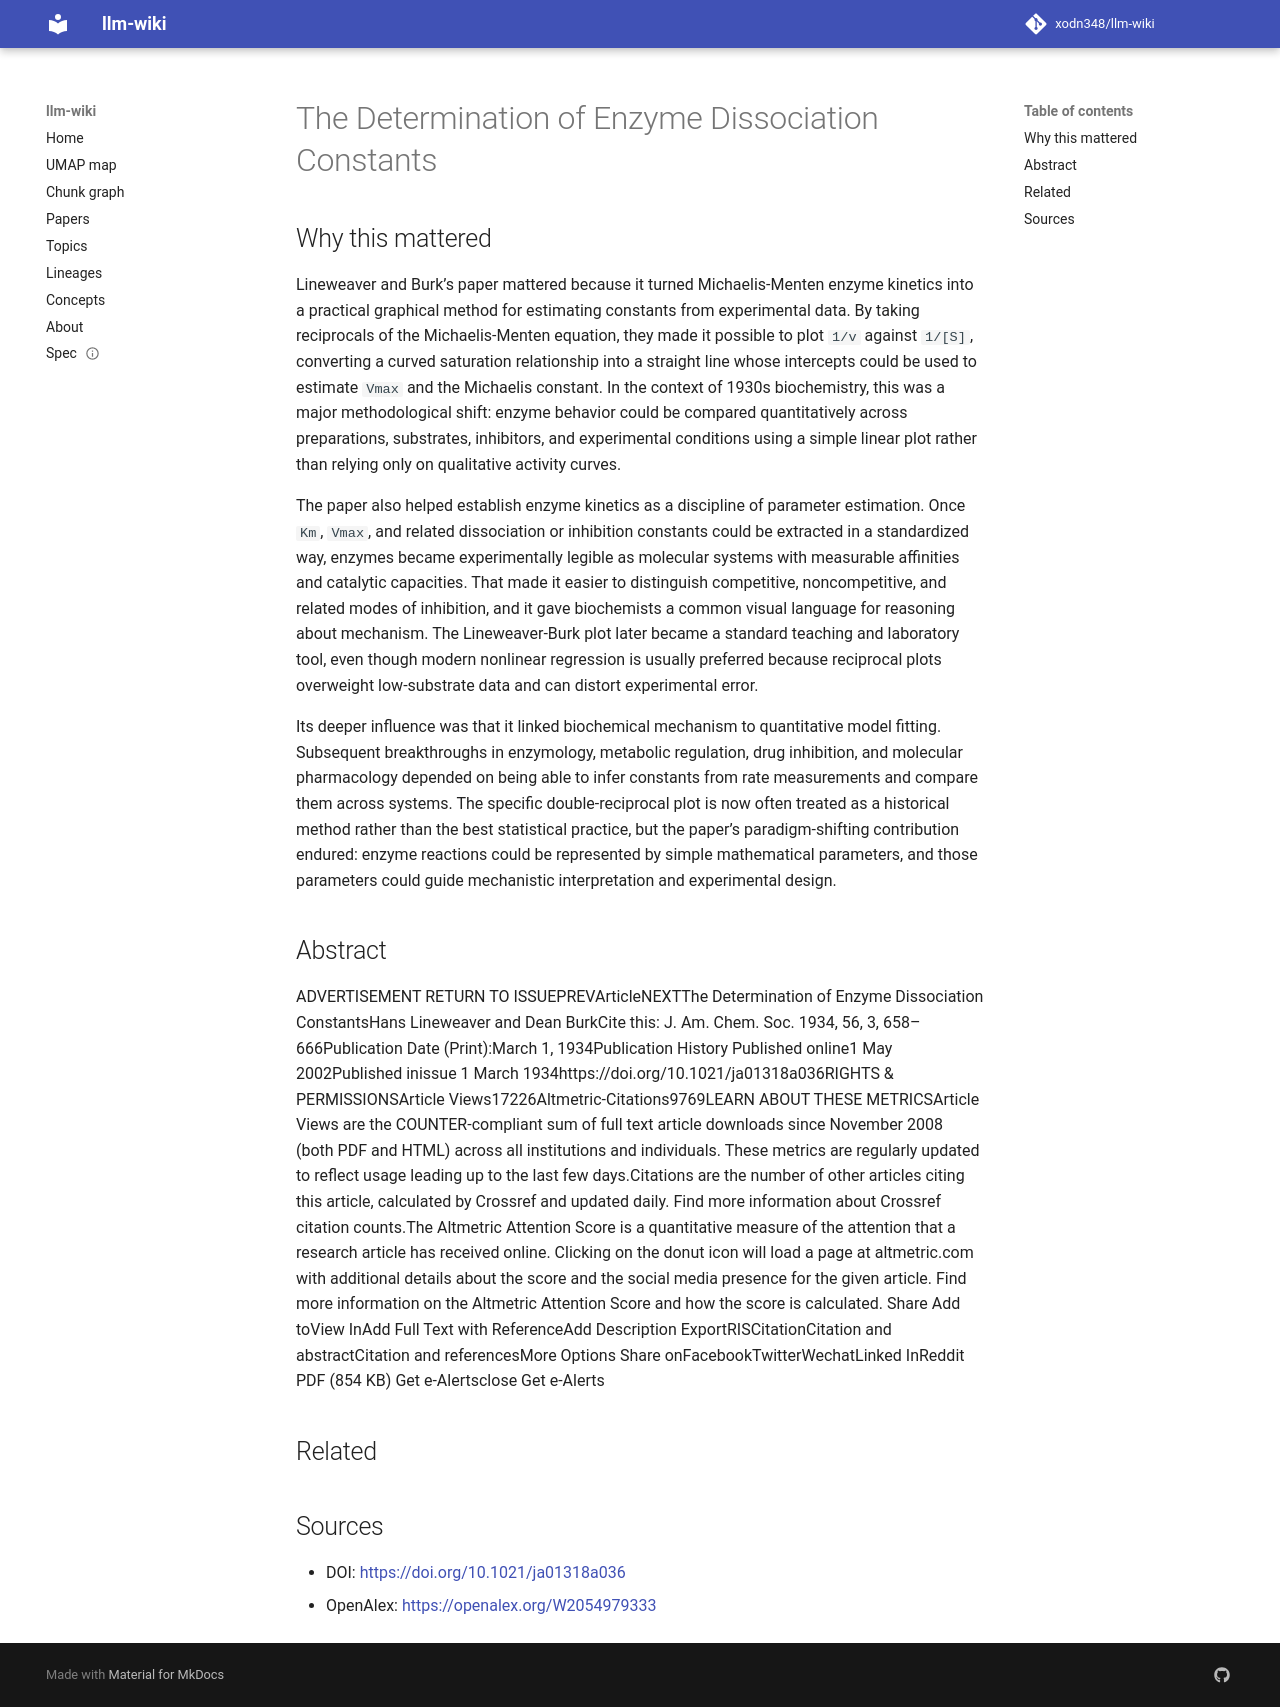

repository: xodn348/llm-wiki · page: paper/10_1021_ja01318a036/index.html · generator: mkdocs

---
title: The Determination of Enzyme Dissociation Constants
doi: 10.1021/ja01318a036
openalex_id: https://openalex.org/W2054979333
year: 1934
venue: Journal of the American Chemical Society
authors: Hans Lineweaver, Dean Burk
citations: 12065
fleming_tier: true
concepts:
- Citation
- Icon
- Social media
- Computer science
- Dissociation (chemistry)
- Information retrieval
- Altmetrics
- World Wide Web
- Chemistry
- Physical chemistry
---

# The Determination of Enzyme Dissociation Constants

## Why this mattered

Lineweaver and Burk’s paper mattered because it turned Michaelis-Menten enzyme kinetics into a practical graphical method for estimating constants from experimental data. By taking reciprocals of the Michaelis-Menten equation, they made it possible to plot `1/v` against `1/[S]`, converting a curved saturation relationship into a straight line whose intercepts could be used to estimate `Vmax` and the Michaelis constant. In the context of 1930s biochemistry, this was a major methodological shift: enzyme behavior could be compared quantitatively across preparations, substrates, inhibitors, and experimental conditions using a simple linear plot rather than relying only on qualitative activity curves.

The paper also helped establish enzyme kinetics as a discipline of parameter estimation. Once `Km`, `Vmax`, and related dissociation or inhibition constants could be extracted in a standardized way, enzymes became experimentally legible as molecular systems with measurable affinities and catalytic capacities. That made it easier to distinguish competitive, noncompetitive, and related modes of inhibition, and it gave biochemists a common visual language for reasoning about mechanism. The Lineweaver-Burk plot later became a standard teaching and laboratory tool, even though modern nonlinear regression is usually preferred because reciprocal plots overweight low-substrate data and can distort experimental error.

Its deeper influence was that it linked biochemical mechanism to quantitative model fitting. Subsequent breakthroughs in enzymology, metabolic regulation, drug inhibition, and molecular pharmacology depended on being able to infer constants from rate measurements and compare them across systems. The specific double-reciprocal plot is now often treated as a historical method rather than the best statistical practice, but the paper’s paradigm-shifting contribution endured: enzyme reactions could be represented by simple mathematical parameters, and those parameters could guide mechanistic interpretation and experimental design.

## Abstract

ADVERTISEMENT RETURN TO ISSUEPREVArticleNEXTThe Determination of Enzyme Dissociation ConstantsHans Lineweaver and Dean BurkCite this: J. Am. Chem. Soc. 1934, 56, 3, 658–666Publication Date (Print):March 1, 1934Publication History Published online1 May 2002Published inissue 1 March 1934https://doi.org/10.1021/ja01318a036RIGHTS & PERMISSIONSArticle Views17226Altmetric-Citations9769LEARN ABOUT THESE METRICSArticle Views are the COUNTER-compliant sum of full text article downloads since November 2008 (both PDF and HTML) across all institutions and individuals. These metrics are regularly updated to reflect usage leading up to the last few days.Citations are the number of other articles citing this article, calculated by Crossref and updated daily. Find more information about Crossref citation counts.The Altmetric Attention Score is a quantitative measure of the attention that a research article has received online. Clicking on the donut icon will load a page at altmetric.com with additional details about the score and the social media presence for the given article. Find more information on the Altmetric Attention Score and how the score is calculated. Share Add toView InAdd Full Text with ReferenceAdd Description ExportRISCitationCitation and abstractCitation and referencesMore Options Share onFacebookTwitterWechatLinked InReddit PDF (854 KB) Get e-Alertsclose Get e-Alerts


## Related



## Sources

- DOI: [https://doi.org/10.1021/ja01318a036](https://doi.org/10.1021/ja01318a036)
- OpenAlex: [https://openalex.org/W2054979333](https://openalex.org/W2054979333)
